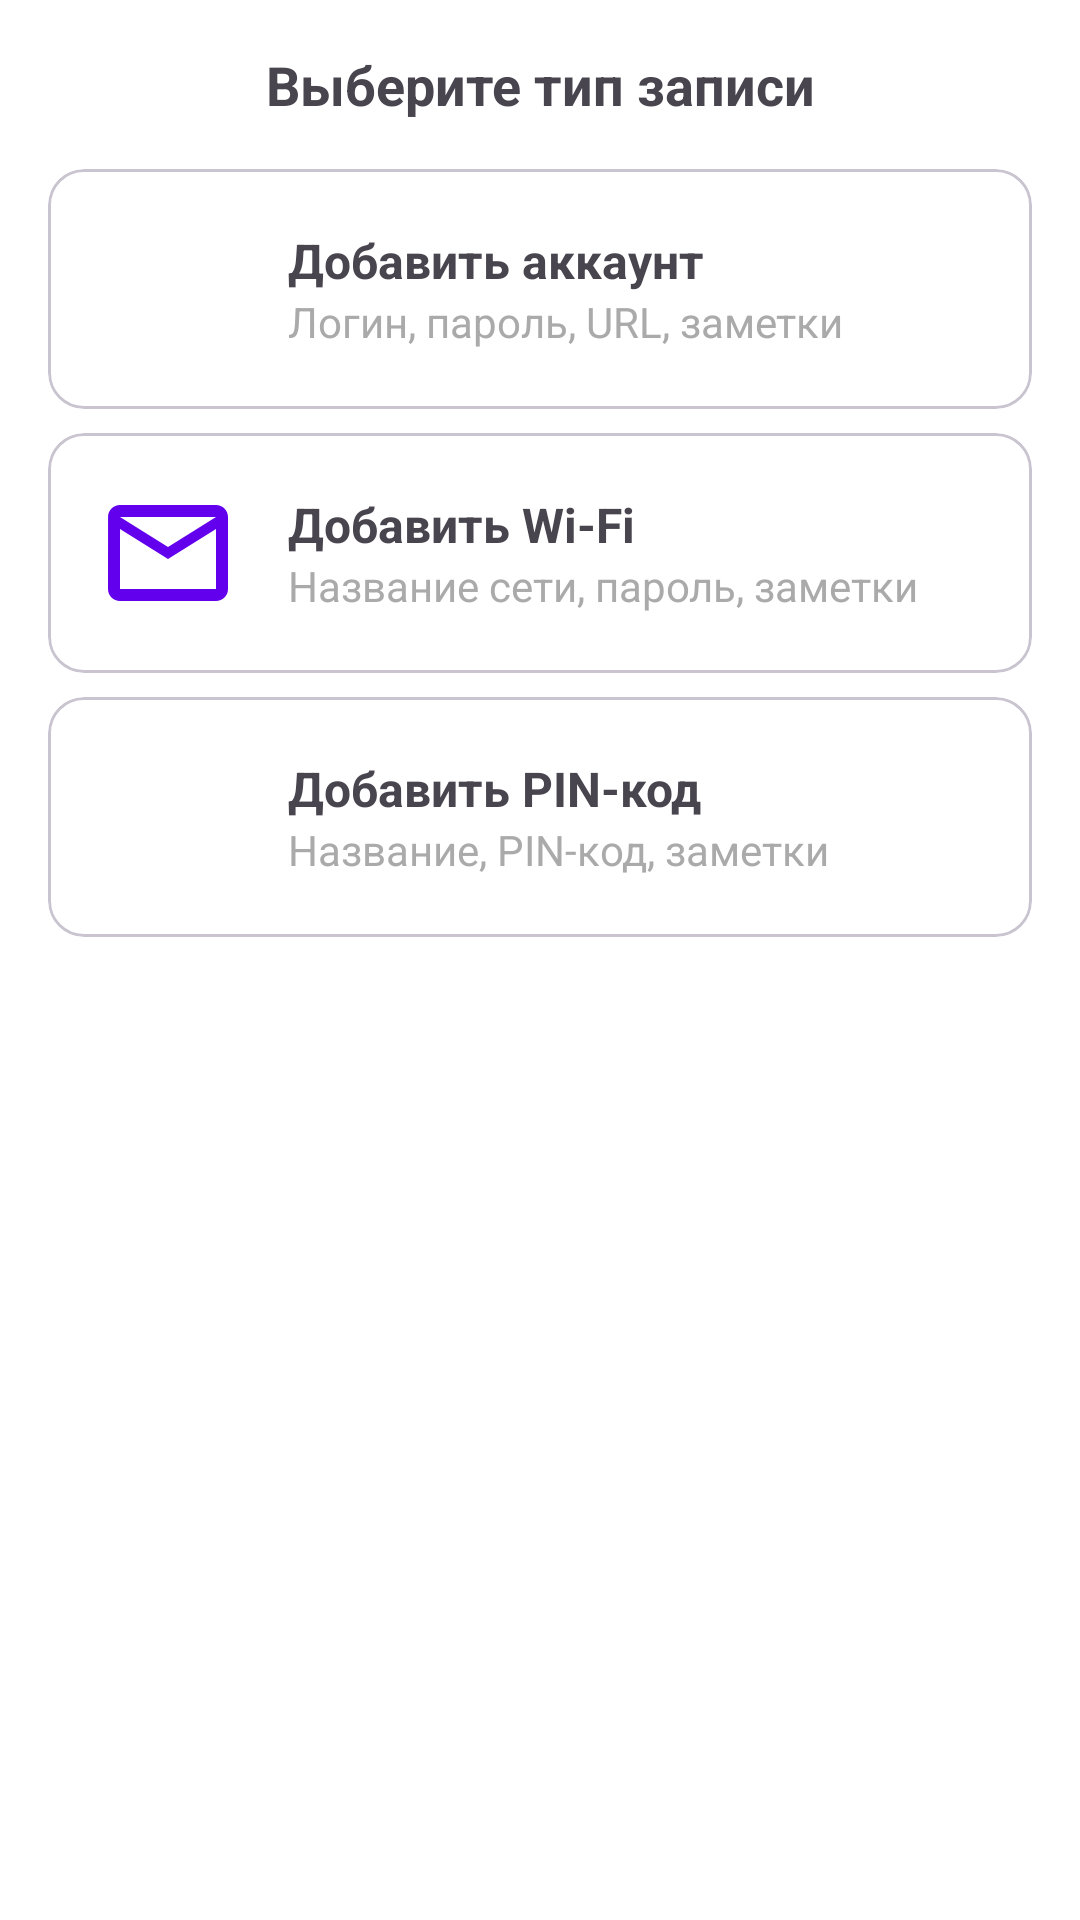

The Android layout XML behind this screen, and the referenced resources:
<!-- AndroidManifest.xml: application theme Base.Theme.TPass -->
<!-- res/layout/dialog_entry_type_selection.xml -->
<?xml version="1.0" encoding="utf-8"?>
<LinearLayout xmlns:android="http://schemas.android.com/apk/res/android"
    android:layout_width="match_parent"
    android:layout_height="wrap_content"
    android:orientation="vertical"
    android:padding="16dp">

    <TextView
        android:layout_width="match_parent"
        android:layout_height="wrap_content"
        android:text="@string/select_entry_type"
        android:textSize="18sp"
        android:textStyle="bold"
        android:gravity="center"
        android:layout_marginBottom="16dp" />

    <com.google.android.material.card.MaterialCardView
        android:id="@+id/accountCard"
        android:layout_width="match_parent"
        android:layout_height="wrap_content"
        android:layout_marginBottom="8dp"
        android:clickable="true"
        android:focusable="true"
        android:foreground="?android:attr/selectableItemBackground">

        <LinearLayout
            android:layout_width="match_parent"
            android:layout_height="wrap_content"
            android:orientation="horizontal"
            android:padding="16dp"
            android:gravity="center_vertical">

            <ImageView
                android:layout_width="48dp"
                android:layout_height="48dp"
                android:src="@drawable/ic_person"
                android:contentDescription="Аккаунт"
                android:tint="@color/design_default_color_primary" />

            <LinearLayout
                android:layout_width="0dp"
                android:layout_height="wrap_content"
                android:layout_weight="1"
                android:orientation="vertical"
                android:layout_marginStart="16dp">

                <TextView
                    android:layout_width="wrap_content"
                    android:layout_height="wrap_content"
                    android:text="@string/add_account"
                    android:textSize="16sp"
                    android:textStyle="bold" />

                <TextView
                    android:layout_width="wrap_content"
                    android:layout_height="wrap_content"
                    android:text="Логин, пароль, URL, заметки"
                    android:textSize="14sp"
                    android:textColor="@android:color/darker_gray" />
            </LinearLayout>
        </LinearLayout>
    </com.google.android.material.card.MaterialCardView>

    <com.google.android.material.card.MaterialCardView
        android:id="@+id/wifiCard"
        android:layout_width="match_parent"
        android:layout_height="wrap_content"
        android:layout_marginBottom="8dp"
        android:clickable="true"
        android:focusable="true"
        android:foreground="?android:attr/selectableItemBackground">

        <LinearLayout
            android:layout_width="match_parent"
            android:layout_height="wrap_content"
            android:orientation="horizontal"
            android:padding="16dp"
            android:gravity="center_vertical">

            <ImageView
                android:layout_width="48dp"
                android:layout_height="48dp"
                android:src="@drawable/ic_service"
                android:contentDescription="Wi-Fi"
                android:tint="@color/design_default_color_primary" />

            <LinearLayout
                android:layout_width="0dp"
                android:layout_height="wrap_content"
                android:layout_weight="1"
                android:orientation="vertical"
                android:layout_marginStart="16dp">

                <TextView
                    android:layout_width="wrap_content"
                    android:layout_height="wrap_content"
                    android:text="@string/add_wifi"
                    android:textSize="16sp"
                    android:textStyle="bold" />

                <TextView
                    android:layout_width="wrap_content"
                    android:layout_height="wrap_content"
                    android:text="Название сети, пароль, заметки"
                    android:textSize="14sp"
                    android:textColor="@android:color/darker_gray" />
            </LinearLayout>
        </LinearLayout>
    </com.google.android.material.card.MaterialCardView>

    <com.google.android.material.card.MaterialCardView
        android:id="@+id/pinCard"
        android:layout_width="match_parent"
        android:layout_height="wrap_content"
        android:clickable="true"
        android:focusable="true"
        android:foreground="?android:attr/selectableItemBackground">

        <LinearLayout
            android:layout_width="match_parent"
            android:layout_height="wrap_content"
            android:orientation="horizontal"
            android:padding="16dp"
            android:gravity="center_vertical">

            <ImageView
                android:layout_width="48dp"
                android:layout_height="48dp"
                android:src="@drawable/ic_lock"
                android:contentDescription="PIN-код"
                android:tint="@color/design_default_color_primary" />

            <LinearLayout
                android:layout_width="0dp"
                android:layout_height="wrap_content"
                android:layout_weight="1"
                android:orientation="vertical"
                android:layout_marginStart="16dp">

                <TextView
                    android:layout_width="wrap_content"
                    android:layout_height="wrap_content"
                    android:text="@string/add_pin"
                    android:textSize="16sp"
                    android:textStyle="bold" />

                <TextView
                    android:layout_width="wrap_content"
                    android:layout_height="wrap_content"
                    android:text="Название, PIN-код, заметки"
                    android:textSize="14sp"
                    android:textColor="@android:color/darker_gray" />
            </LinearLayout>
        </LinearLayout>
    </com.google.android.material.card.MaterialCardView>

</LinearLayout>
<!-- resources referenced by this layout -->
<resources>
  <!-- drawable ic_service (drawable) -->
  <?xml version="1.0" encoding="utf-8"?>
  <vector xmlns:android="http://schemas.android.com/apk/res/android"
      android:width="24dp"
      android:height="24dp"
      android:viewportWidth="24"
      android:viewportHeight="24">
      <path
          android:fillColor="#000000"
          android:pathData="M20,4L4,4c-1.1,0 -1.99,0.9 -1.99,2L2,18c0,1.1 0.9,2 2,2h16c1.1,0 2,-0.9 2,-2L22,6c0,-1.1 -0.9,-2 -2,-2zM20,18L4,18L4,8l8,5 8,-5v10zM12,11L4,6h16l-8,5z" />
  </vector>
  <string name="add_account">Добавить аккаунт</string>
  <string name="add_pin">Добавить PIN-код</string>
  <string name="add_wifi">Добавить Wi-Fi</string>
  <string name="select_entry_type">Выберите тип записи</string>
  <style name="Base.Theme.TPass" parent="Theme.Material3.DayNight.NoActionBar">
          <item name="colorPrimary">@color/primary</item>
          <item name="colorSecondary">@color/accent</item>
          <item name="android:colorBackground">@color/background</item>
          <item name="colorOnBackground">@color/text_primary</item>
          <item name="colorOnPrimary">@color/button_text</item>
          <item name="colorSurface">@color/background</item>
          <item name="colorOnSurface">@color/text_primary</item>
      </style>
  <color name="primary">#2196F3</color>
  <color name="accent">#FF4081</color>
  <color name="background">#FFFFFF</color>
  <color name="text_primary">#212121</color>
  <color name="button_text">#FFFFFF</color>
</resources>
